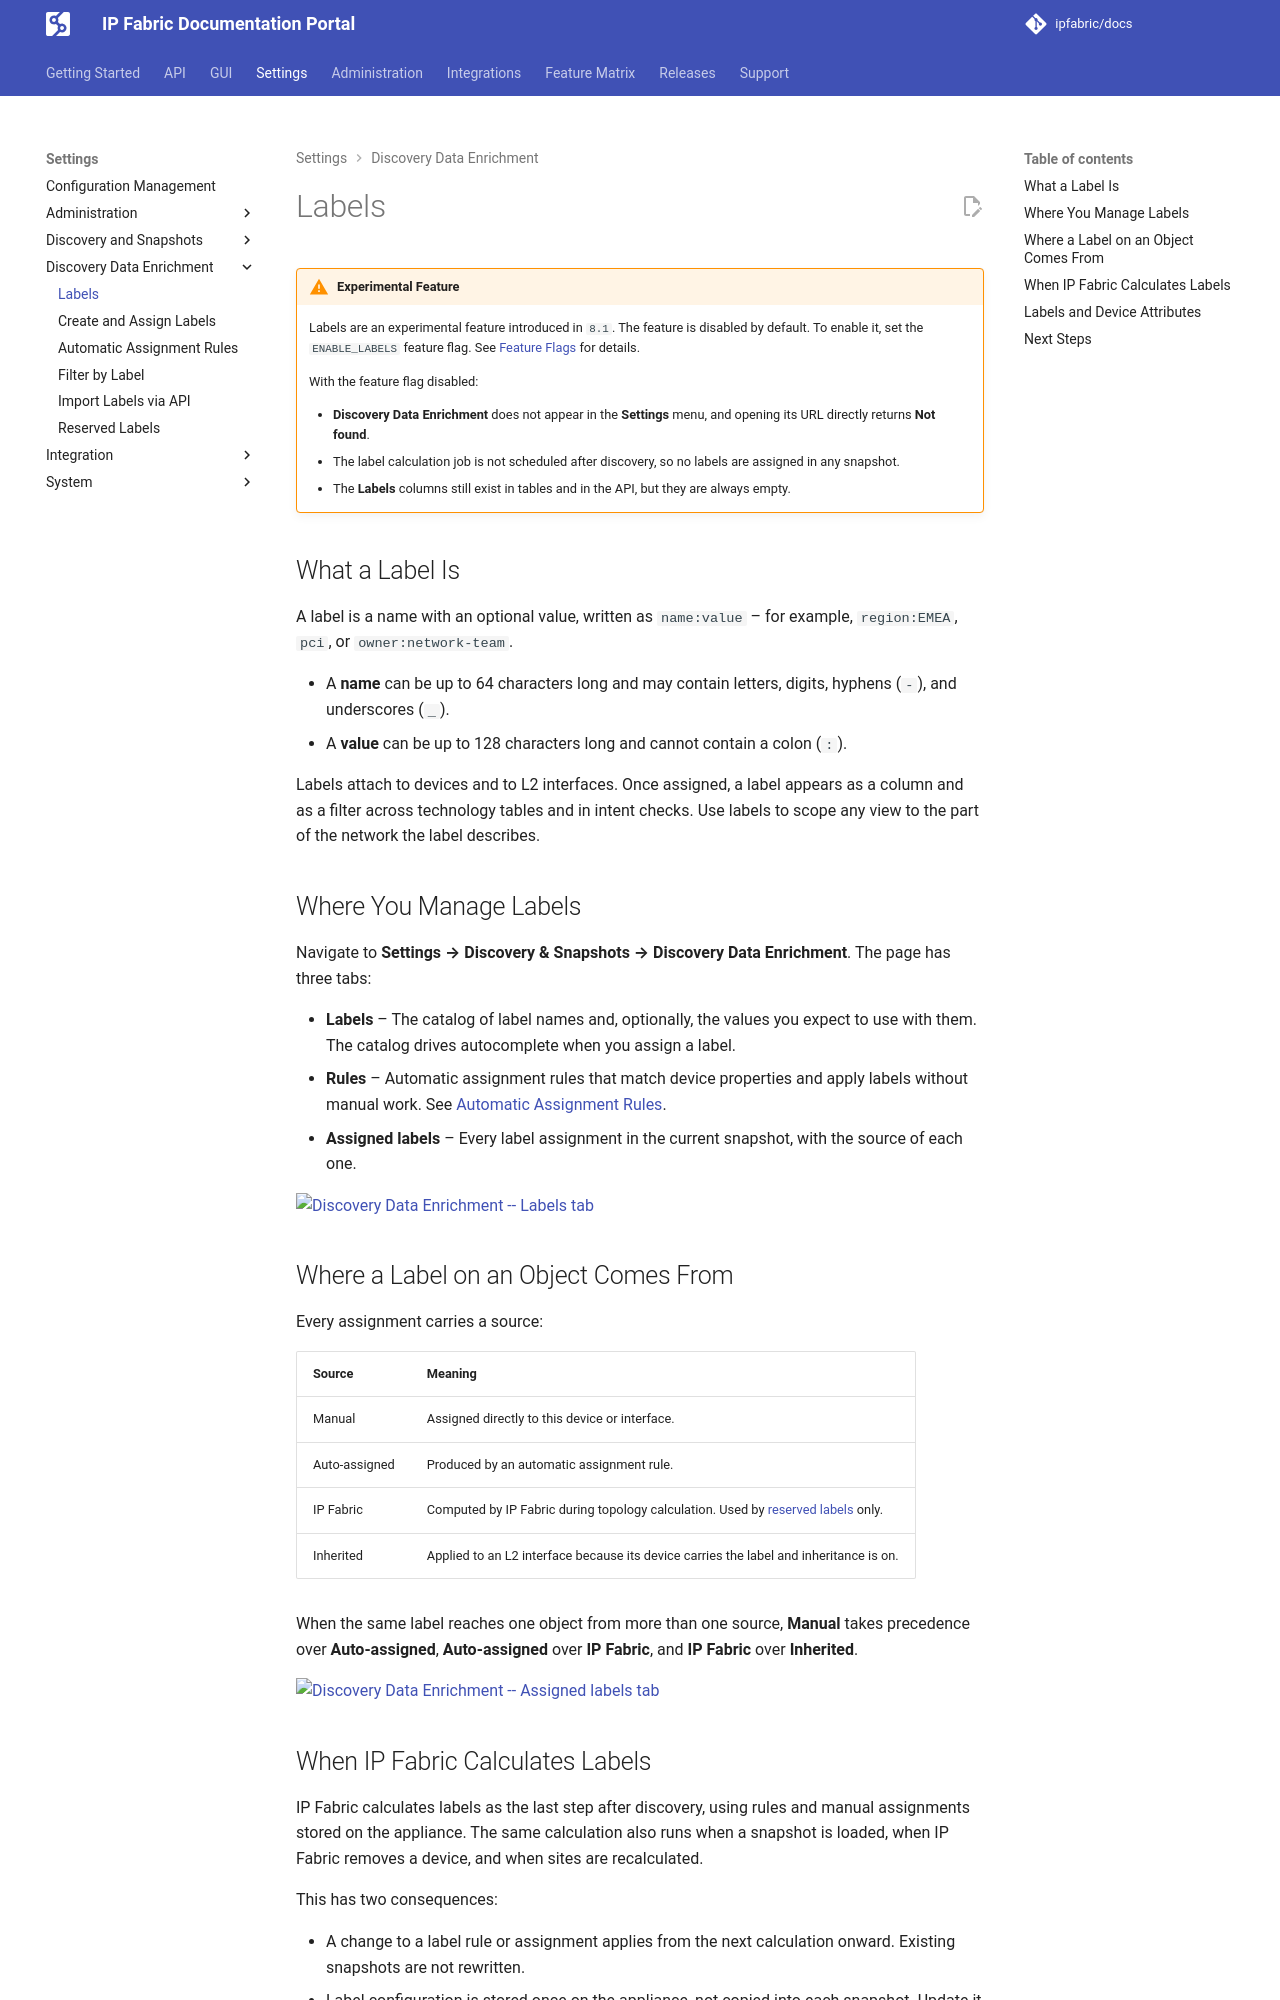

repository: ipfabric/docs · page: 8.2/IP_Fabric_Settings/Discovery_Data_Enrichment/index.html · generator: mkdocs

---
description: Labels let you tag devices and L2 interfaces with name:value pairs and use them as columns and filters across technology tables and intent checks.
---

# Labels

!!! warning "Experimental Feature"

    Labels are an experimental feature introduced in `8.1`. The feature is
    disabled by default. To enable it, set the `ENABLE_LABELS` feature flag. See
    [Feature Flags](../../System_Administration/Command_Line_Interface/Feature_Flags.md#labels)
    for details.

    With the feature flag disabled:

    - **Discovery Data Enrichment** does not appear in the **Settings** menu,
      and opening its URL directly returns **Not found**.
    - The label calculation job is not scheduled after discovery, so no labels
      are assigned in any snapshot.
    - The **Labels** columns still exist in tables and in the API, but they are
      always empty.

## What a Label Is

A label is a name with an optional value, written as `name:value` -- for
example, `region:EMEA`, `pci`, or `owner:network-team`.

- A **name** can be up to 64 characters long and may contain letters, digits,
  hyphens (`-`), and underscores (`_`).
- A **value** can be up to 128 characters long and cannot contain a colon (`:`).

Labels attach to devices and to L2 interfaces. Once assigned, a label appears as a column and as a filter across technology tables and in intent checks. Use labels to scope any view to the part of the network the label describes.

## Where You Manage Labels

Navigate to **Settings --> Discovery & Snapshots --> Discovery Data Enrichment**. The page has three tabs:

- **Labels** -- The catalog of label names and, optionally, the values you
  expect to use with them. The catalog drives autocomplete when you assign a
  label.
- **Rules** -- Automatic assignment rules that match device properties and
  apply labels without manual work. See
  [Automatic Assignment Rules](automatic_assignment_rules.md).
- **Assigned labels** -- Every label assignment in the current snapshot, with
  the source of each one.

![Discovery Data Enrichment -- Labels tab](../../images/settings/discovery-data-enrichment/discovery-data-enrichment_labels-catalog.webp)
